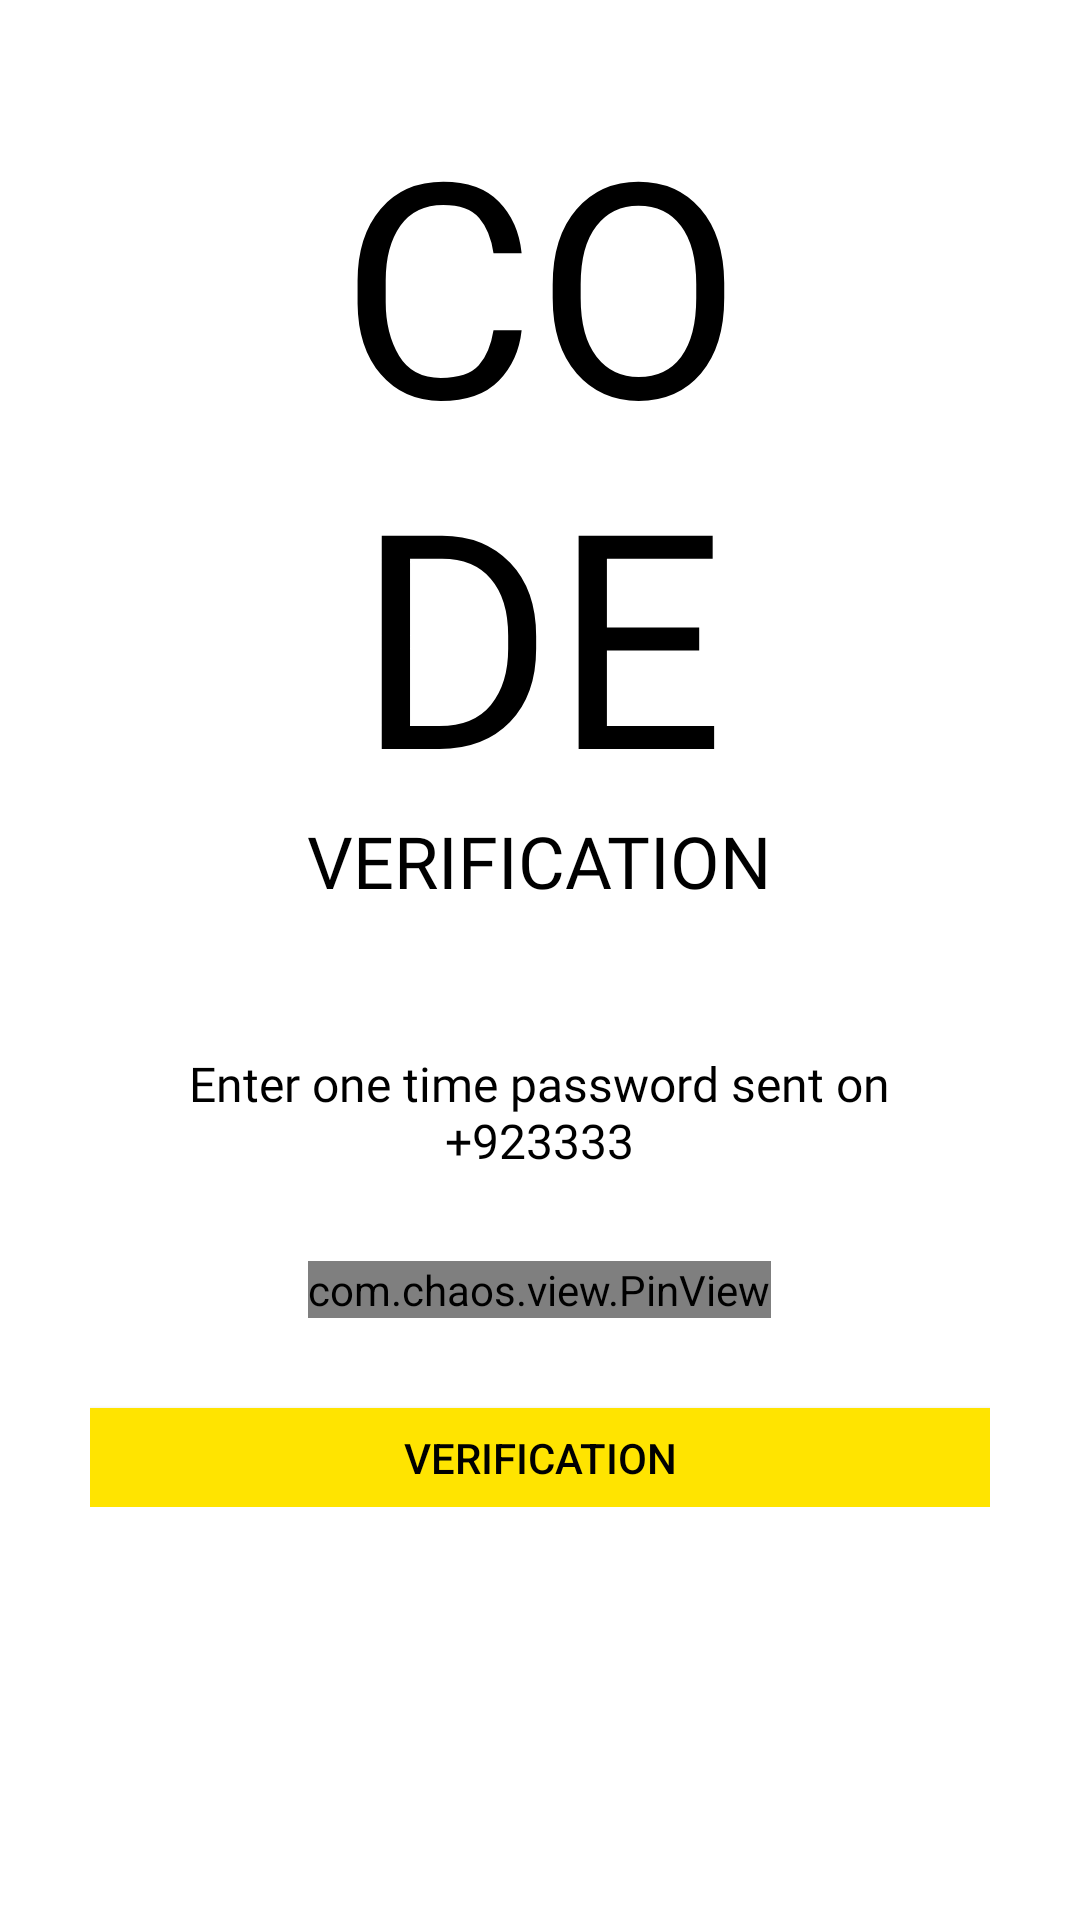

Produce the Android XML layout that renders to this screen, including the resource entries it uses.
<!-- AndroidManifest.xml: application theme AppTheme -->
<!-- res/layout/activity_verify_o_t_p.xml -->
<?xml version="1.0" encoding="utf-8"?>
<ScrollView xmlns:android="http://schemas.android.com/apk/res/android"
    xmlns:app="http://schemas.android.com/apk/res-auto"
    xmlns:tools="http://schemas.android.com/tools"
    android:layout_width="match_parent"
    android:layout_height="match_parent"
    tools:context=".Common.LoginSignup.VerifyOTP"
    android:background="@color/white">

    <LinearLayout
        android:layout_width="match_parent"
        android:layout_height="wrap_content"
        android:orientation="vertical"
        android:padding="30dp">

        <ImageView
            android:layout_width="wrap_content"
            android:layout_height="wrap_content"
            android:padding="5dp"
            android:src="@drawable/general_close_icon"
            app:tint="@color/black" />

        <TextView
            android:layout_width="wrap_content"
            android:layout_height="wrap_content"
            android:layout_gravity="center"
            android:fontFamily="@font/muli_black"
            android:includeFontPadding="false"
            android:text="@string/otp_code_text"
            android:textAlignment="center"
            android:textAllCaps="true"
            android:textColor="@color/black"
            android:textSize="100sp" />

        <TextView
            android:layout_width="wrap_content"
            android:layout_height="wrap_content"
            android:layout_gravity="center"
            android:fontFamily="@font/muli_black"
            android:includeFontPadding="false"
            android:text="@string/otp_verification_text"
            android:textAlignment="center"
            android:textAllCaps="true"
            android:textColor="@color/black"
            android:textSize="24sp" />

        <TextView
            android:id="@+id/otp_description_text"
            android:layout_width="wrap_content"
            android:layout_height="wrap_content"
            android:layout_gravity="center"
            android:layout_marginTop="50dp"
            android:fontFamily="@font/muli_light"
            android:includeFontPadding="false"
            android:text="@string/otp_description_text"
            android:textAlignment="center"
            android:textColor="@color/black"
            android:textSize="16sp" />

        <com.chaos.view.PinView
            android:id="@+id/pin_view"
            style="@style/PinWidget.PinView"
            android:layout_width="wrap_content"
            android:layout_height="wrap_content"
            android:layout_gravity="center"
            android:layout_marginTop="30dp"
            android:cursorVisible="true"
            android:inputType="number"
            android:itemBackground="#65EAEAEA"
            app:cursorColor="@color/black"
            app:hideLineWhenFilled="true"
            app:itemCount="6"
            app:itemHeight="50dp"
            app:itemRadius="5dp"
            app:itemWidth="50dp"
            app:lineColor="@color/colorAccent"
            app:lineWidth="1dp" />

        <Button
            android:layout_width="match_parent"
            android:layout_height="33dp"
            android:layout_marginTop="30dp"
            android:background="@color/colorPrimary"
            android:text="@string/otp_verification_text"
            android:onClick="callNextScreenFromOTP"
            android:textColor="@color/black"
            android:transitionName="transition_OTP_screen" />


    </LinearLayout>

</ScrollView>
<!-- resources referenced by this layout -->
<resources>
  <color name="black">#000</color>
  <color name="colorAccent">#272727</color>
  <color name="colorPrimary">#ffe400</color>
  <color name="white">#fff</color>
  <string name="otp_code_text">Co\nde</string>
  <string name="otp_description_text">Enter one time password sent on\n+923333</string>
  <string name="otp_verification_text">Verification</string>
  <style name="AppTheme" parent="Theme.MaterialComponents.Light.NoActionBar.Bridge">
          
          <item name="colorPrimary">@color/colorPrimary</item>
          <item name="colorPrimaryDark">@color/colorPrimaryDark</item>
          <item name="colorAccent">@color/colorAccent</item>
      </style>
  <color name="colorPrimaryDark">#ffa600</color>
</resources>
